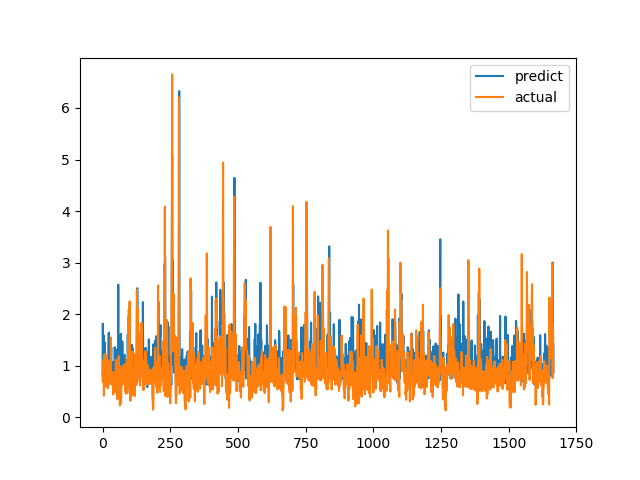

Source data for this figure (header and first rows):
predict, actual
0.8201, 0.6915
1.815, 0.8558
1.32, 0.7094
0.91, 1.015
0.882, 1.116
1.584, 0.4183
0.8205, 1.002
0.9826, 1.219
1.451, 1.143
1.181, 0.6528
0.712, 0.6747
0.6755, 0.601
0.8882, 0.6695
1.068, 0.6538
1.015, 0.7814
1.028, 1.206
1.101, 0.8469
1.151, 0.8286
1.186, 0.6482
0.7066, 0.5624
1.028, 0.7183
0.9403, 1.1
1.339, 0.9542
1.642, 0.729
0.9676, 0.6694
0.8899, 0.8631
0.8707, 0.6465
0.9046, 0.8223
1.072, 0.9236
1.042, 0.8301
0.7847, 1.067
1.041, 1.546
1.356, 0.6827
0.7802, 0.6386
0.6708, 0.6464
0.8441, 0.6881
1.033, 0.7274
0.8573, 0.65
0.8165, 0.8694
1.07, 0.4409
0.8384, 0.4519
0.9285, 0.7575
0.8631, 0.4952
0.8957, 0.6851
0.7063, 0.7244
1.36, 0.8654
1.055, 0.74
0.7862, 0.8071
1.202, 0.8204
0.8076, 1.114
0.8225, 1.109
1.299, 0.4751
0.9831, 1.039
1.175, 0.9458
1.313, 0.7878
0.7357, 0.3505
0.7265, 0.9368
1.228, 0.9868
2.575, 0.647
1.174, 1.03
... 1,606 more rows
